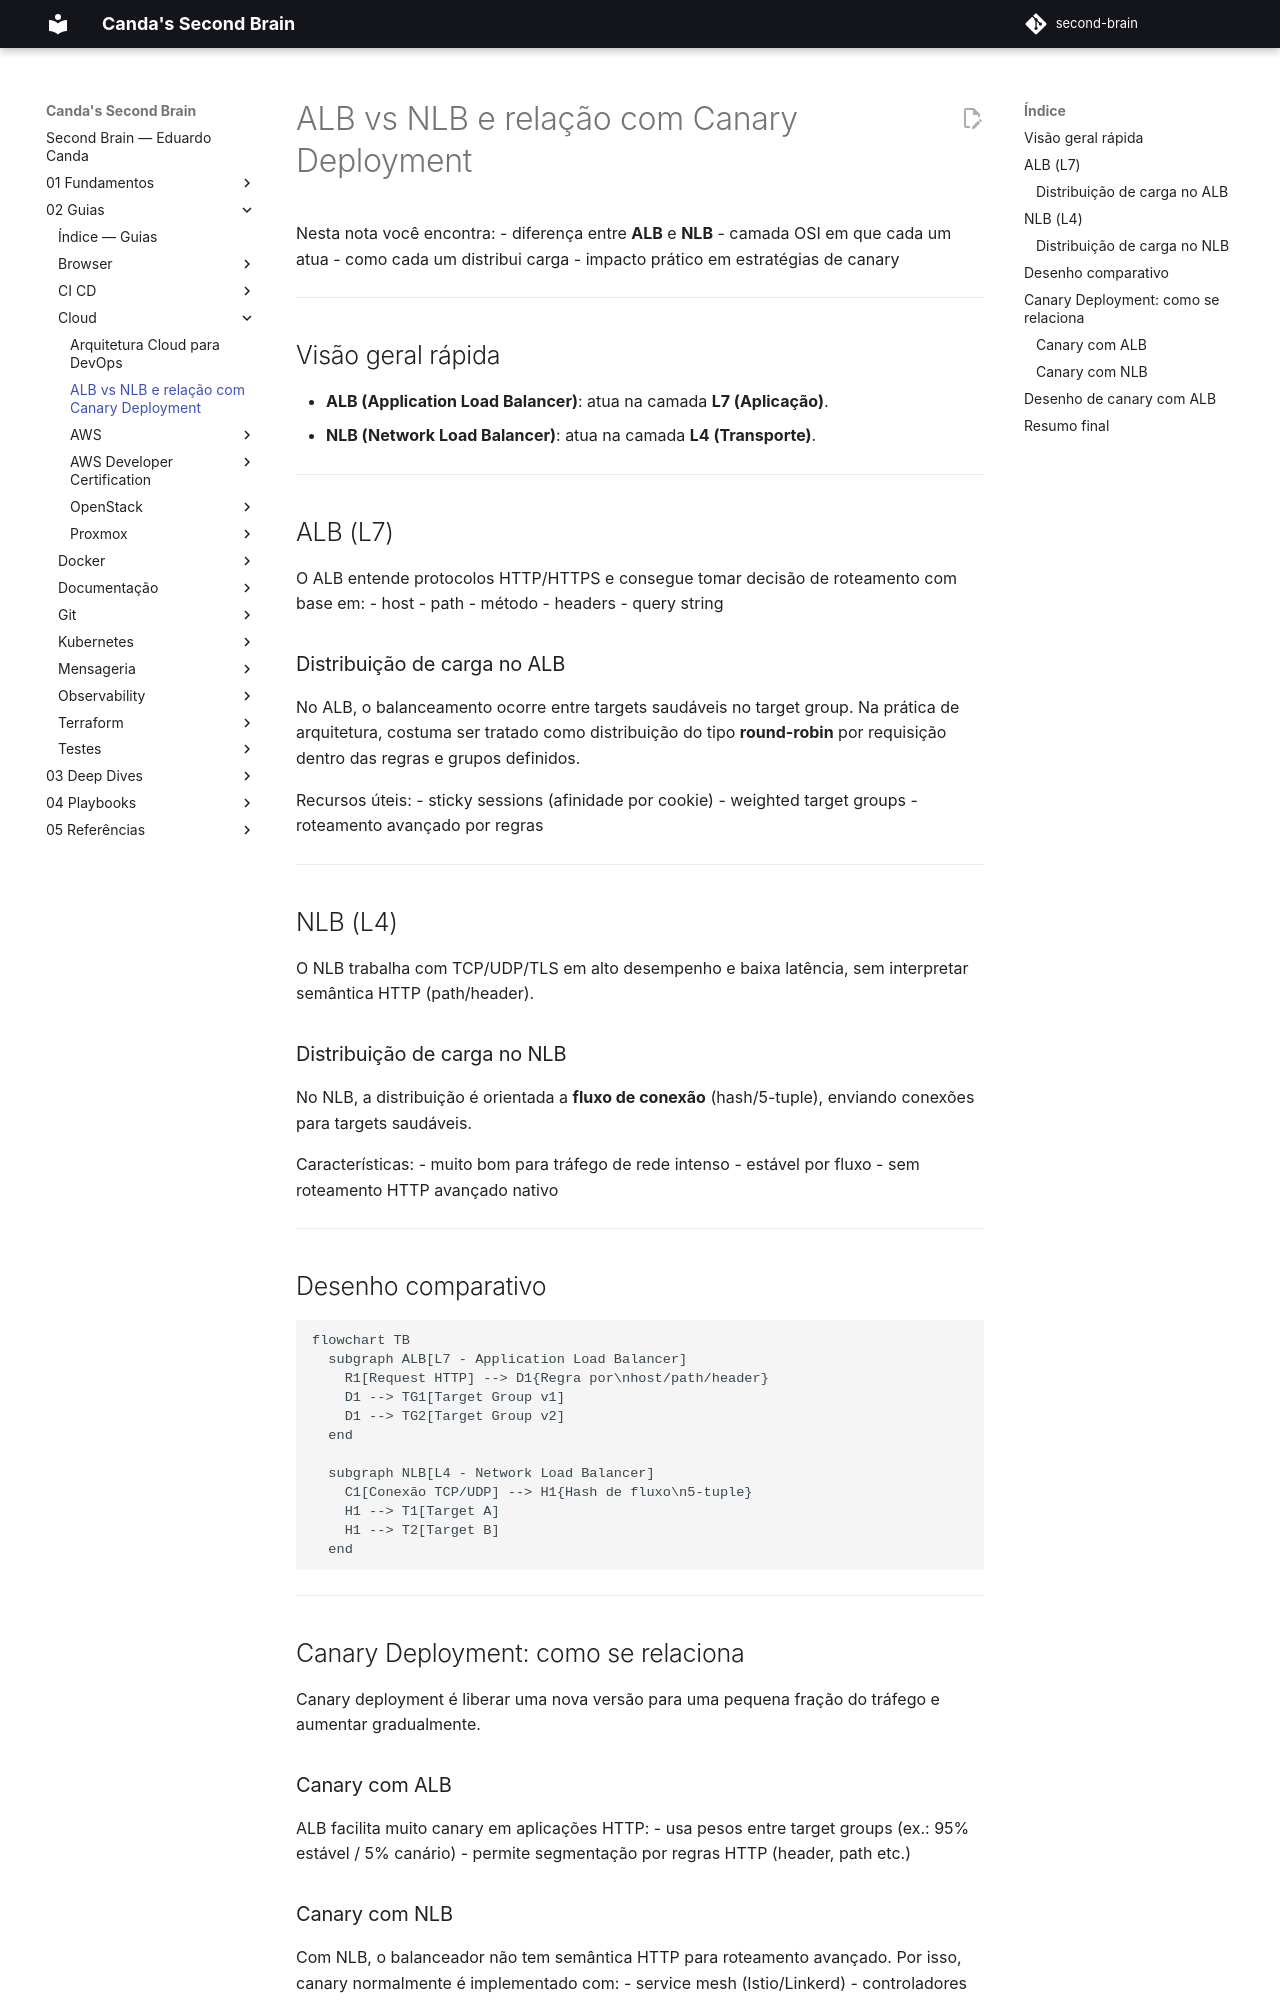

repository: EduardoCanda/second-brain · page: 02 - Guias/Cloud/ALB vs NLB e Canary Deployment/index.html · generator: mkdocs

# ALB vs NLB e relação com Canary Deployment

Nesta nota você encontra:
- diferença entre **ALB** e **NLB**
- camada OSI em que cada um atua
- como cada um distribui carga
- impacto prático em estratégias de canary

---

## Visão geral rápida

- **ALB (Application Load Balancer)**: atua na camada **L7 (Aplicação)**.
- **NLB (Network Load Balancer)**: atua na camada **L4 (Transporte)**.

---

## ALB (L7)

O ALB entende protocolos HTTP/HTTPS e consegue tomar decisão de roteamento com base em:
- host
- path
- método
- headers
- query string

### Distribuição de carga no ALB

No ALB, o balanceamento ocorre entre targets saudáveis no target group.
Na prática de arquitetura, costuma ser tratado como distribuição do tipo **round-robin** por requisição dentro das regras e grupos definidos.

Recursos úteis:
- sticky sessions (afinidade por cookie)
- weighted target groups
- roteamento avançado por regras

---

## NLB (L4)

O NLB trabalha com TCP/UDP/TLS em alto desempenho e baixa latência, sem interpretar semântica HTTP (path/header).

### Distribuição de carga no NLB

No NLB, a distribuição é orientada a **fluxo de conexão** (hash/5-tuple), enviando conexões para targets saudáveis.

Características:
- muito bom para tráfego de rede intenso
- estável por fluxo
- sem roteamento HTTP avançado nativo

---

## Desenho comparativo

```mermaid
flowchart TB
  subgraph ALB[L7 - Application Load Balancer]
    R1[Request HTTP] --> D1{Regra por\nhost/path/header}
    D1 --> TG1[Target Group v1]
    D1 --> TG2[Target Group v2]
  end

  subgraph NLB[L4 - Network Load Balancer]
    C1[Conexão TCP/UDP] --> H1{Hash de fluxo\n5-tuple}
    H1 --> T1[Target A]
    H1 --> T2[Target B]
  end
```

---

## Canary Deployment: como se relaciona

Canary deployment é liberar uma nova versão para uma pequena fração do tráfego e aumentar gradualmente.

### Canary com ALB

ALB facilita muito canary em aplicações HTTP:
- usa pesos entre target groups (ex.: 95% estável / 5% canário)
- permite segmentação por regras HTTP (header, path etc.)
